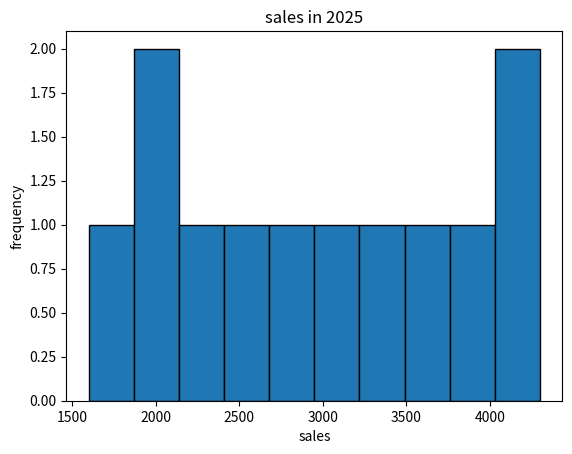

This figure's Python source:
#matplotlib

import matplotlib.pyplot as plt

# x= [1,2,3,4]
# y= [1,4,9,16]
# plt.plot(x,y)
# plt.show()

#line chart
# months= ["jan","feb","mar","apr","may"]
# sales= [200,250,400,350,450]
# plt.plot(months,sales, marker= "o",markersize=10, color= "red", linestyle= '--')
# plt.title("monthly sales")
# plt.xlabel('months')
# plt.ylabel("sales")
# plt.grid()
# plt.show()

#bargraph use to compare values
# products= ['laptop','smartphones','tablets','headphones','smartwatch']
# sales= [150,300,200,100,80]
# plt.bar(products,sales,  color= "skyblue", edgecolor= 'green', width=0.5)
# # for i, value in enumerate (sales):
# #     plt.text(i, value,str(value), ha= 'center',va= 'bottom',fontsize= 10)
# # plt.barh(products,sales) for horizintal represnttion
# plt.title("product sales")
# plt.xlabel('products')
# plt.ylabel("number of sales")
# plt.grid(axis='y', linestyle='--',alpha=1) #alpha- shows transparency
# plt.show()



#piechart- to represent data in % form

# expenses= [2200,2350,2600,2130,2190]
# categories= ['rent','gas','food','clothes','misc']

# plt.pie(expenses, labels= categories, autopct='%1.1f%%')
# plt.title('monthly expenses')
# plt.show()

#scratter plot- duita number ko realtion dekhauni

# hours= [1,2,3,4,5]
# marks= [40,45,50,60,70]
# plt.scatter(hours, marks)
# plt.title("hours VS Marks")
# plt.xlabel("hours studied")
# plt.ylabel("marks obtained")
# plt.show()


#histogram: works on numerical data

# marks= [88,92,79,85,90,95,87,91,84,89,93,78,82,94,86,80,83,81,77,76]
# plt.hist(marks, bins= [0,20,40,60,80,100], edgecolor= 'black')
# plt.title("distributionof marks")
# plt.xlabel("marks")
# plt.ylabel("frequency")
# plt.show()

# months= ['jan','feb','mar','apr','may','jun','july','aug','sep','oct','nov','dec']
# sales_2024= [1500,1800,2000,2200,2500,2700,3000,3200,3500,3700,4000,4200]
# sales_2025=[1600,1900,2100,2300,2600,2800,3100,3300,3600,3800,4100,4300]
# plt.plot(months,sales_2024, label= 'sales 2024',marker='o')
# plt.plot(months,sales_2025, label= 'sales 2025',marker='o')
# plt.title('monthly sales comparison')
# plt.xlabel('months')
# plt.ylabel('sales')
# plt.legend()
# plt.show() #multiline graph


months= ['jan','feb','mar','apr','may','jun','july','aug','sep','oct','nov','dec']
sales_2024= [1500,1800,2000,2200,2500,2700,3000,3200,3500,3700,4000,4200]
sales_2025=[1600,1900,2100,2300,2600,2800,3100,3300,3600,3800,4100,4300]
product=['laptop','smartphone','tablet','headphones','smartwatch']
#basic line chart
# plt.plot(months,sales_2024, marker= "o",markersize=10, color= "red", linestyle= '--')
# plt.title("sales in 2024")
# plt.xlabel('months')
# plt.ylabel("sales")
# plt.grid()
# plt.show()

#multiline chart
# plt.plot(months,sales_2024,sales_2025, marker= "o",markersize=10, color= "purple", linestyle= '--')
# plt.title("sales in 2024 & 2025")
# plt.xlabel('months')
# plt.ylabel("sales")
# plt.grid()
# plt.show()


#vertical barchart
# plt.bar(months,sales_2024,  color= "purple", linestyle= '--')
# plt.title("sales in 2024")
# plt.xlabel('months')
# plt.ylabel("sales")
# plt.grid()
# plt.show()


#horizontal barchart
# plt.barh(months,sales_2025,  color= "purple", linestyle= '--')
# plt.title("sales in 2024")
# plt.xlabel('months')
# plt.ylabel("sales")
# plt.grid()
# plt.show()



#histogram 

plt.hist(sales_2025, edgecolor= 'black')
plt.title("sales in 2025")
plt.xlabel("sales")
plt.ylabel("frequency")
plt.show()
